Dataset: Data (GitHub, carranzaevolve/recono). Classes: 19 Crimes, 4 Soles, 4 Soles variant 1, 4 Soles variant 2, 4 Soles variant 3, 4 Soles variant 4, 4 Soles variant 6, Bacardi, Beringer, Bodegas Franco Espanolas, Campo Viejo, Casillero del Diablo, Concha Toro Lambrusco, Concha Toro Reservado, Concha Toro Trio, Cune, Josh, La Cetto, La Redonda, La Redonda variant 2, Martini, Moet and Chandon, Monte Xanic, Pata Negra, Riunite, Robert Mondavi, Sangre de Cristo, Santa Julia, Santa Rita, Siglo, Sol y Nieve, Sutter Home, Trivento, varios variant 1, Vina Maipo, World Table, Yellow Tail, Alma Mora, Andre, Anis Mico, Apothic, Barefoot, Boones, California Valle blanco, California Valle tinto, Caribe Cooler, Caribe Cooler Ultra, Carlo Rossi, Carlo Rossi fruit red, Carlo Rossi red, Carlo Rossi white, Carlo Rossi rosso frescato, Carnivor, Carnivor cabernet sauvignon, Codorniu, Conti licor, Controy licor naranja, Cool Wine, Cool Wine blanco, Cool Wine fruity blanco, Cool Wine fruity rosado, Cool Wine fruity tinto, Cool Wine rosado, Cool Wine tinto, Dark Horse, Dark Horse cabernet, Dark Horse chardonnay, Dark Horse merlot, Dark Horse rose, Don Simon white, Ederra, Ederra crianza, Ederra reserva, Ederra roble, Flamingo licor, Gallo, Gallo Family, Gallo Family cabernet, Gallo Family chardonnay, Gallo Family merlot, Gallo Family vin white, Gato Negro, Ghost, Ghost Pines, Glen Bays, Jarabe Madrilena, JP Chenet, Las Moras, Los Intocables, Los Pasos, Louis Martini, MacMurray pinot noir, Medusa Gomichela, Medusa Ultravioleta, Mirassou, Mora, Rompope Holandes, Ron Antillano, Santa Helena, Santa Helena cabernet, Santa Helena carmenere, Santa Helena chardonnay, Santa Helena gran reserva cabernet, Santa Helena gran vino, Santa Helena gran vino rose, Santa Helena gran vino tinto, Santa Helena reserva merlot, Santa Helena rose, Santa Helena varietal cabernet sauvignon, Santa Helena varietal carmenere, Santa Helena varietal chardonnay, Santa Helena varietal merlot, San Telmo, San Telmo cabernet, San Telmo malbec, San Telmo rosado, Septima, Tarapaca, Tequila Jarana, Tequila Mayorazgo, Tequila Viuda de Romero, Tarapaca gran reserva cabernet, Tarapaca gran reserva carmenere, Tarapaca reserva cabernet, Tarapaca reserva carmenere, Trapiche, Tres Coronas, Vodka Karat.

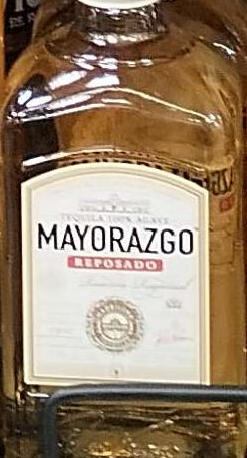
Label: Tequila Mayorazgo

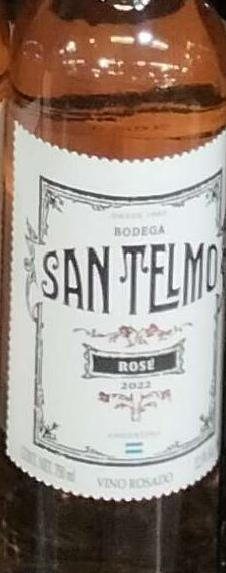
Label: San Telmo rosado

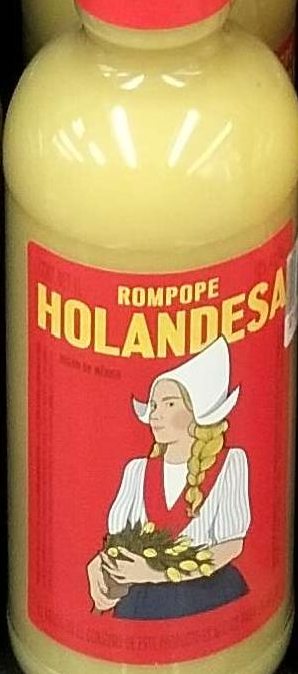
Label: Rompope Holandes

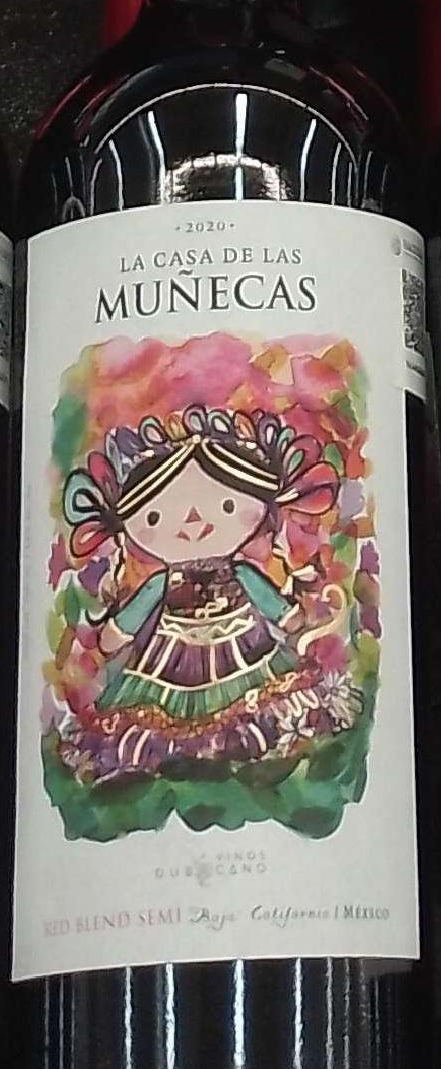
Label: varios variant 1

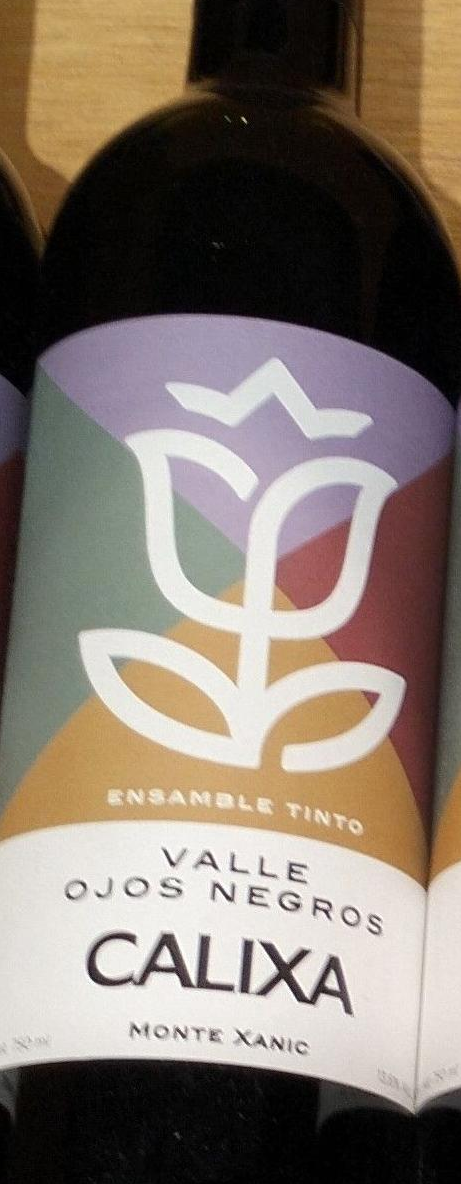
Label: Monte Xanic

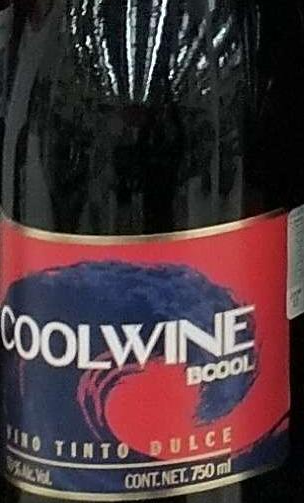
Label: Cool Wine tinto
